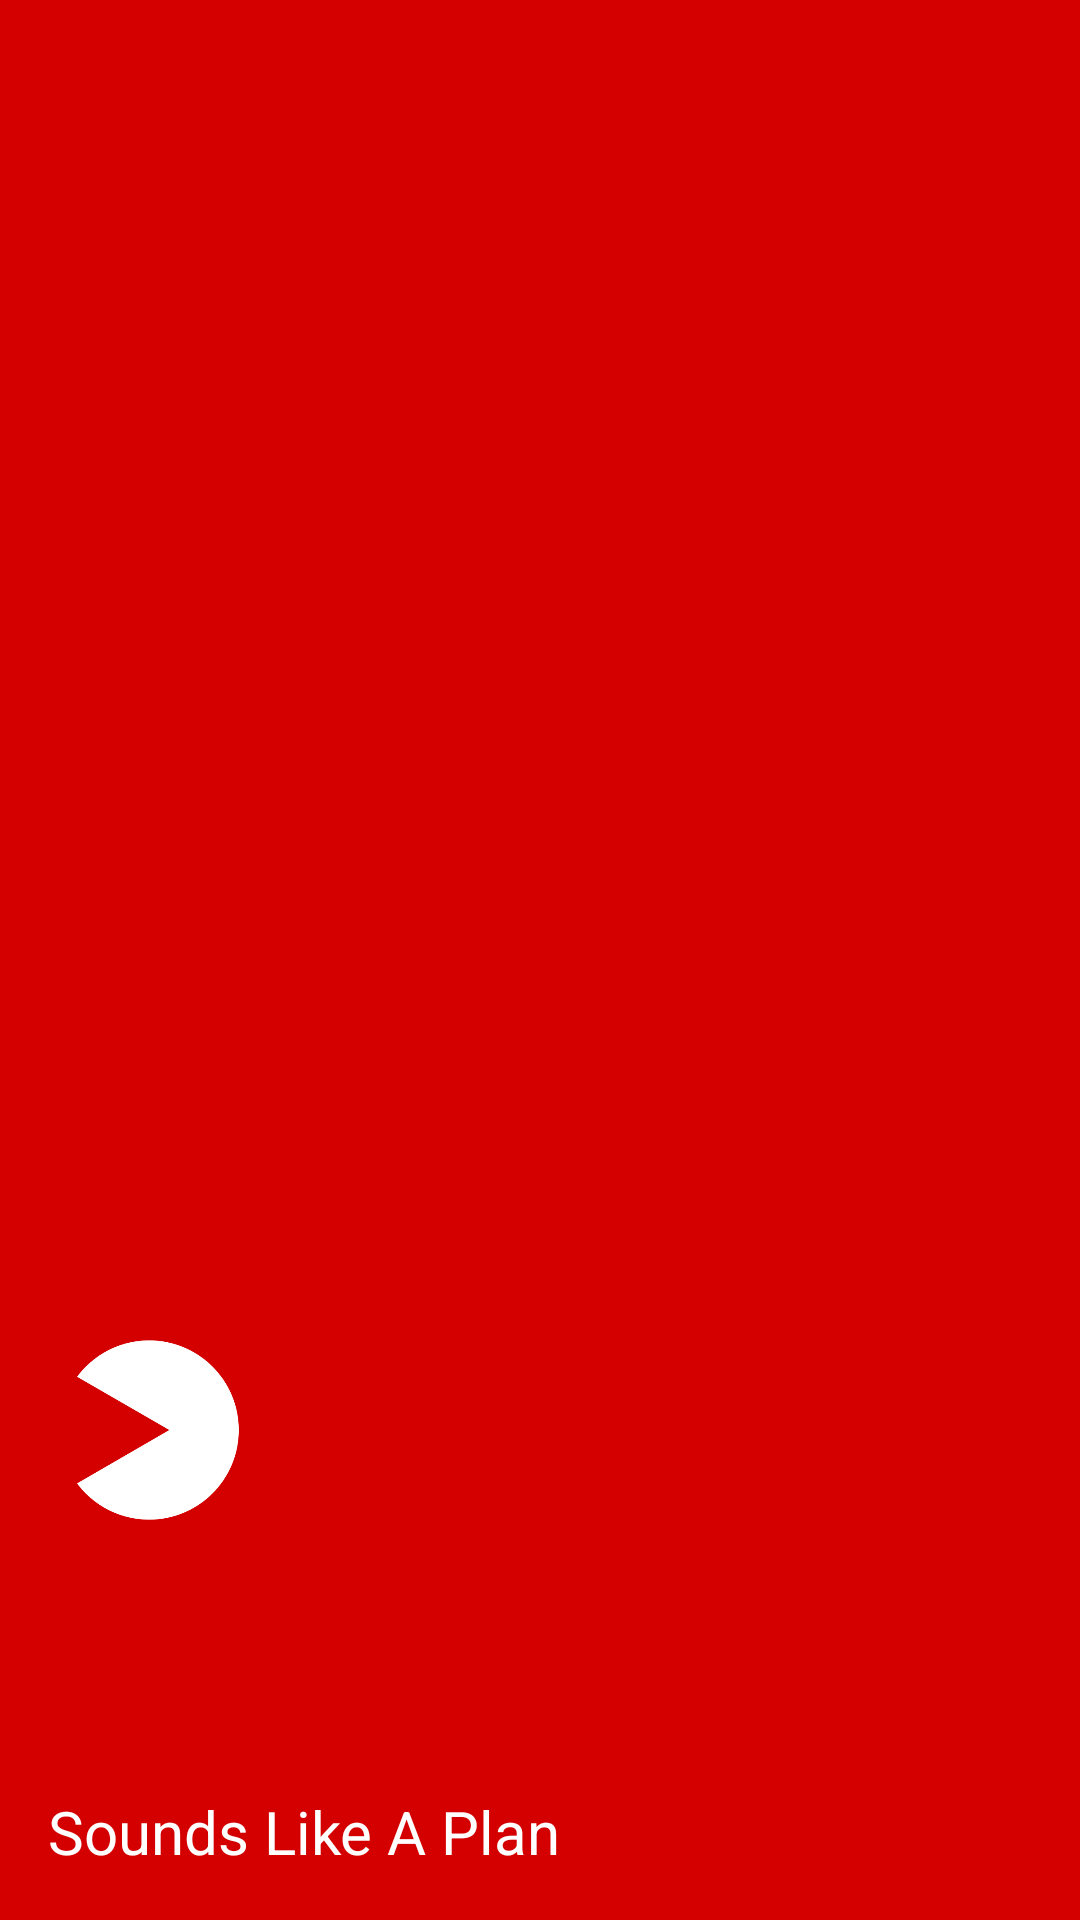

This screen was rendered from an Android layout file. Write that file and the resources it references.
<!-- AndroidManifest.xml: application theme AppTheme -->
<!-- res/layout/nav_header_main.xml -->
<?xml version="1.0" encoding="utf-8"?>
<LinearLayout xmlns:android="http://schemas.android.com/apk/res/android"
    xmlns:app="http://schemas.android.com/apk/res-auto"
    android:layout_width="match_parent"
    android:layout_height="@dimen/nav_header_height"
    android:background="@drawable/side_nav_bar"
    android:gravity="bottom"
    android:orientation="vertical"
    android:paddingBottom="@dimen/activity_vertical_margin"
    android:paddingLeft="@dimen/activity_horizontal_margin"
    android:paddingRight="@dimen/activity_horizontal_margin"
    android:paddingTop="@dimen/activity_vertical_margin"
    android:weightSum="1">

    <ImageView
        android:id="@+id/imageView"
        android:layout_width="72dp"
        android:layout_height="72dp"
        android:paddingTop="@dimen/nav_header_vertical_spacing"
        app:srcCompat="@mipmap/ic_launcher"
        android:layout_weight="0.31" />

    <TextView
        android:layout_width="match_parent"
        android:layout_height="wrap_content"
        android:paddingTop="@dimen/nav_header_vertical_spacing"
        android:text="Sounds Like A Plan"
        android:textSize="20dp"
        android:textColor="#FFFFFF"
        android:textAppearance="@style/TextAppearance.AppCompat.Body1" />

</LinearLayout>
<!-- resources referenced by this layout -->
<resources>
  <dimen name="activity_horizontal_margin">16dp</dimen>
  <dimen name="activity_vertical_margin">16dp</dimen>
  <dimen name="nav_header_height">160dp</dimen>
  <dimen name="nav_header_vertical_spacing">16dp</dimen>
  <!-- drawable side_nav_bar (drawable) -->
  <shape xmlns:android="http://schemas.android.com/apk/res/android"
      android:shape="rectangle">
      <solid
          android:color="#d40000">
      </solid>
  </shape>
  <!-- mipmap ic_launcher: png bitmap (mipmap-mdpi, 6787 bytes) -->
  <style name="AppTheme" parent="Theme.AppCompat.Light.DarkActionBar">
          
          <item name="colorPrimary">@color/Primary</item>
          <item name="colorPrimaryDark">@color/PrimaryDark</item>
          <item name="colorAccent">@color/PrimaryLight</item>
          <item name="windowActionBar">false</item>
          <item name="windowNoTitle">true</item>
      </style>
  <color name="Primary">#D40000</color>
  <color name="PrimaryDark">#BC0202</color>
  <color name="PrimaryLight">#F22323</color>
</resources>
